Labelled photos from "Date_Fruit_dataset", an image-classification folder in Talal1421/CSC462_DateFruit_Project. The possible labels are: Ajwa date, Galaxy date, Mejdool date, Meneifi date, Nabtat Ali date, Rutab date, Shaishe date, Sokari date, Sugaey date.

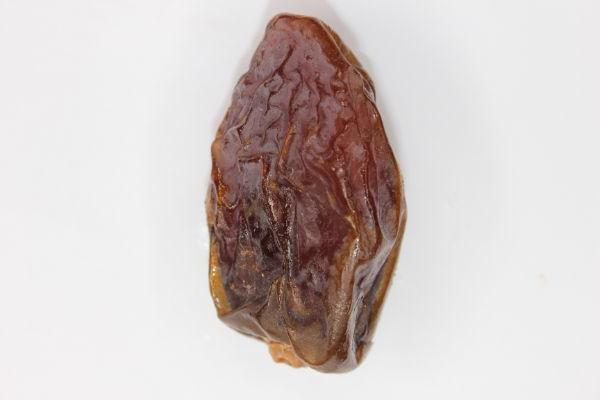
Label: Mejdool date

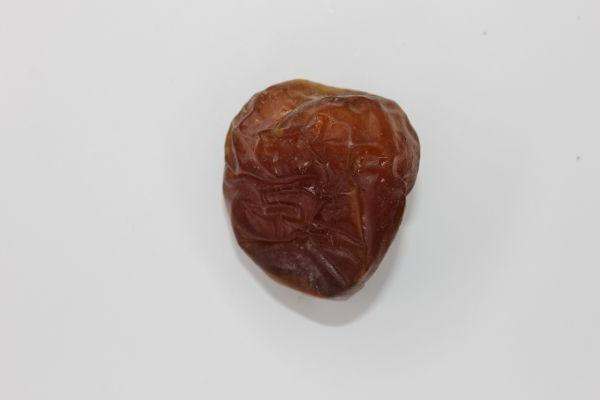
Label: Galaxy date

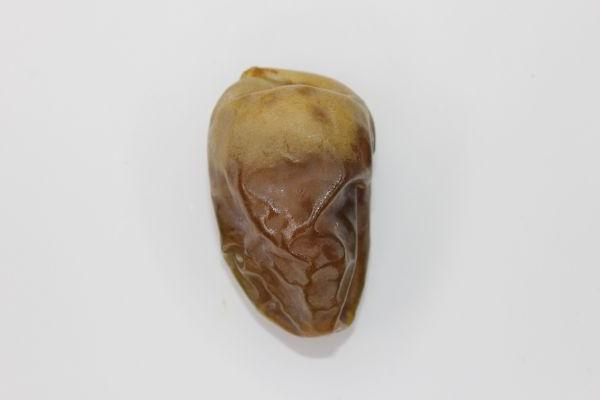
Label: Shaishe date

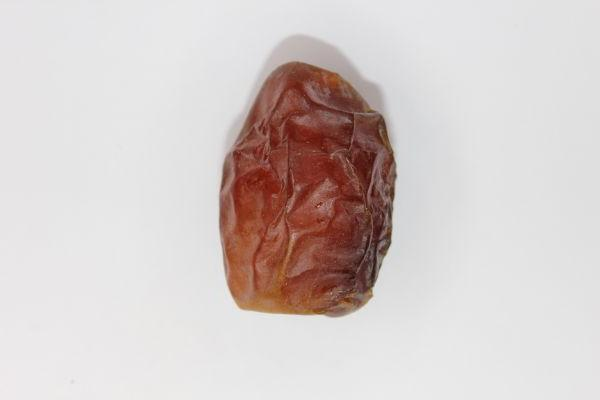
Label: Meneifi date

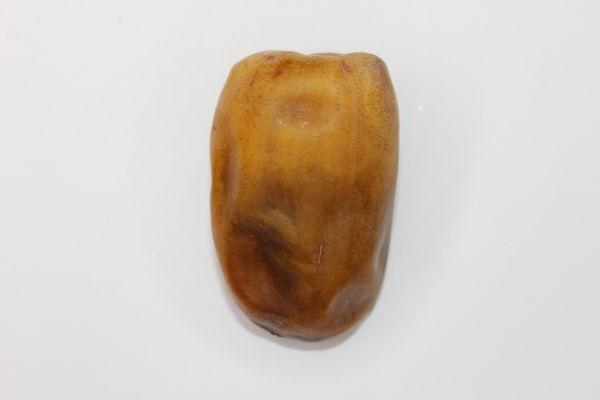
Label: Nabtat Ali date

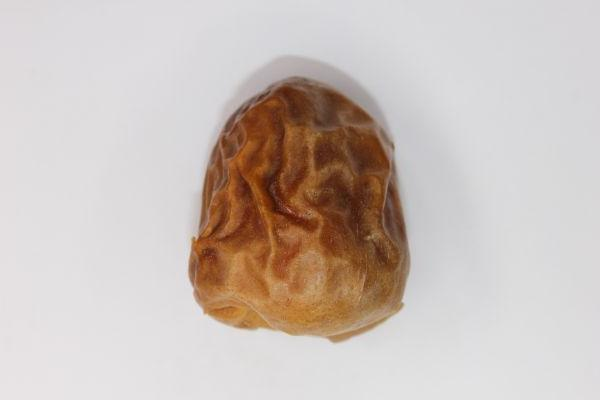
Label: Sugaey date
